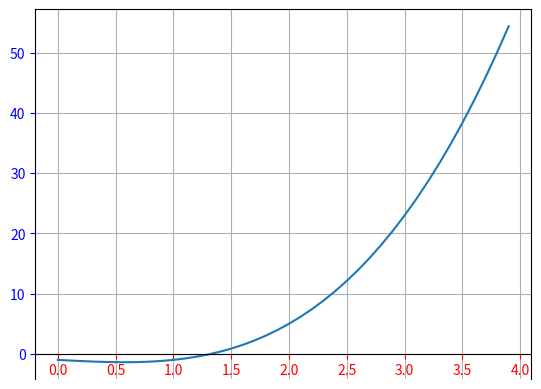

Write Python code to recreate this figure.
import numpy as np
import matplotlib.pyplot as plt

print('\n\t Metodo de Biseccion \n')
print('\n Este es el codigo que compartio el profesor, que ya te imprime una tabla en consola :D\n')
print('Anexo lo suficiente para graficar')

x = np.arange(0 , 4 , 0.1) #Rango de 0 a 2 con incrementos de 0.1
#print(x) #Lista de valores que puede tener x

def f(x):
  return np.power(x,3)-x-1
a=1
b=3
it=1
tol=0.1
print ("{:<8} {:<8} {:<8} {:<8} {:<8} {:<8} {:<8}".format('Itr','a','b','c','f(a)','f(b)','f(c)','Ea'))
while True:
  c=(a+b)/2
  fa=f(a)
  fb=f(b)
  fc=f(c)
  Ea=abs(a-b)    
  print ("{:<8} {:<8.4g} {:<8.4g} {:<8.4g} {:<8.4g} {:<8.4g} {:<8.4g}".format(it,a,b,c,fa,fb,fc,Ea))  
  #g indica el número de cifras significativas
  it+=1
  if(Ea < tol):
    print("Raíz encontrada")
    print("{:0.4g}".format(c) )
    break
  elif (fa*fc)<0:
    #El límite superior será c
    b=c
  elif (fb*fc)<0:
    #El límite inferior será c
    a=c
  else:
    print("No hubo cambio de signo, elija otro intervalo")
    a=float(input("Introduzca el límite inferior 'a':"))
    b=float(input("Introduzca el límite superior 'b: "))
    


plt.plot(x , f(x) )
ax = plt.gca() #Captar atributos
ax.tick_params(axis = 'x' , colors = 'red') #Dibuja el eje x con rojo
ax.tick_params(axis = 'y' , colors = 'blue') #Dibuja el eje y con azul
ax.spines['bottom'].set_position(('data' , 0)) #recta x=0
plt.grid(bool) #Cuadricula
plt.show() #Muestra la ventana de la grafica